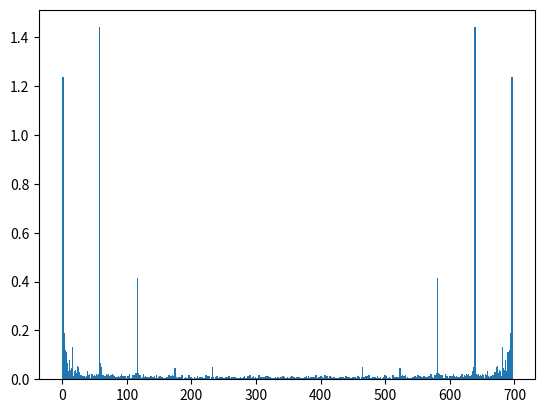

Reproduce this figure in Python. (Note: this script raises an exception after producing the figure.)
# Import Python libraries for later use
import math
import numpy as np
import matplotlib.pyplot as plt

# CO2 data in ppm from May 1964 to April 2022
CarbonDioxideData = [322.25, 321.89, 320.44, 318.69, 316.71, 316.87, 317.68, 318.71, 319.44, 320.44, 320.89, 322.14, 322.17, 321.87, 321.21, 318.87, 317.82, 317.30, 318.87, 319.42, 320.62, 321.60, 322.39, 323.70, 324.08, 323.75, 322.38, 320.36, 318.64, 318.10, 319.78, 321.02, 322.33, 322.50, 323.03, 324.41, 325.00, 324.09, 322.54, 320.92, 319.25, 319.39, 320.73, 321.95, 322.57, 323.15, 323.89, 325.02, 325.57, 325.36, 324.14, 322.11, 320.33, 320.25, 321.32, 322.89, 324.00, 324.41, 325.63, 326.66, 327.38, 326.71, 325.88, 323.66, 322.38, 321.78, 322.85, 324.11, 325.06, 325.99, 326.93, 328.13, 328.08, 327.67, 326.34, 324.68, 323.10, 323.07, 324.01, 325.13, 326.17, 326.68, 327.18, 327.79, 328.93, 328.57, 327.36, 325.43, 323.36, 323.56, 324.80, 326.01, 326.77, 327.63, 327.75, 329.72, 330.07, 329.09, 328.04, 326.32, 324.84, 325.20, 326.50, 327.55, 328.55, 329.56, 330.30, 331.50, 332.48, 332.07, 330.87, 329.31, 327.52, 327.19, 328.17, 328.65, 329.36, 330.71, 331.49, 332.65, 333.10, 332.26, 331.18, 329.40, 327.44, 327.38, 328.46, 329.58, 330.41, 331.41, 332.04, 333.32, 333.98, 333.61, 331.91, 330.06, 328.56, 328.35, 329.50, 330.77, 331.76, 332.58, 333.50, 334.59, 334.89, 334.34, 333.06, 330.95, 329.31, 328.95, 330.32, 331.69, 332.94, 333.43, 334.71, 336.08, 336.76, 336.28, 334.93, 332.76, 331.60, 331.17, 332.41, 333.86, 334.98, 335.40, 336.65, 337.76, 338.02, 337.91, 336.55, 334.69, 332.77, 332.56, 333.93, 334.96, 336.24, 336.77, 337.97, 338.89, 339.48, 339.30, 337.74, 336.10, 333.93, 333.87, 335.30, 336.74, 338.03, 338.37, 340.09, 340.78, 341.48, 341.19, 339.57, 337.61, 335.90, 336.03, 337.12, 338.23, 339.25, 340.50, 341.40, 342.52, 342.93, 342.27, 340.50, 338.45, 336.71, 336.88, 338.38, 339.63, 340.77, 341.63, 342.72, 343.59, 344.16, 343.37, 342.07, 339.83, 338.00, 337.88, 339.28, 340.51, 341.40, 342.54, 343.12, 344.96, 345.78, 345.34, 344.00, 342.40, 339.88, 340.01, 341.16, 342.98, 343.82, 344.62, 345.38, 347.15, 347.52, 346.88, 345.47, 343.34, 341.13, 341.40, 343.02, 344.25, 344.99, 346.01, 347.43, 348.34, 348.92, 348.24, 346.54, 344.64, 343.06, 342.78, 344.21, 345.53, 346.28, 346.93, 347.83, 349.53, 350.19, 349.53, 347.92, 345.88, 344.83, 344.16, 345.64, 346.88, 348.00, 348.47, 349.40, 350.97, 351.84, 351.25, 349.50, 348.09, 346.44, 346.09, 347.54, 348.69, 350.16, 351.47, 351.96, 353.33, 353.97, 353.55, 352.14, 350.19, 348.50, 348.66, 349.85, 351.12, 352.55, 352.86, 353.48, 355.21, 355.47, 354.92, 353.70, 351.47, 349.61, 349.79, 351.10, 352.32, 353.46, 354.50, 355.19, 356.00, 356.96, 356.04, 354.62, 352.71, 350.77, 350.99, 352.64, 354.02, 354.53, 355.55, 356.96, 358.40, 359.14, 358.04, 355.98, 353.81, 351.95, 352.02, 353.55, 354.79, 355.79, 356.52, 357.61, 358.95, 359.46, 359.05, 356.82, 354.80, 352.81, 353.11, 353.96, 355.20, 356.50, 356.97, 358.18, 359.26, 360.08, 359.40, 357.38, 355.33, 353.50, 353.80, 355.15, 356.62, 358.19, 358.73, 359.79, 361.09, 361.52, 360.77, 359.38, 357.31, 355.68, 355.83, 357.42, 358.87, 359.81, 360.84, 361.48, 363.30, 363.64, 363.11, 361.75, 359.31, 357.91, 357.62, 359.42, 360.56, 361.91, 363.11, 363.88, 364.58, 365.29, 364.84, 363.52, 361.35, 359.32, 359.48, 360.64, 362.21, 363.07, 363.87, 364.44, 366.23, 366.68, 365.52, 364.36, 362.39, 360.08, 360.67, 362.32, 364.16, 365.22, 366.04, 367.20, 368.50, 369.19, 368.77, 367.53, 365.67, 363.80, 364.13, 365.36, 366.87, 368.05, 368.77, 369.49, 371.04, 370.90, 370.25, 369.17, 366.83, 364.54, 365.04, 366.58, 367.92, 369.05, 369.37, 370.42, 371.57, 371.74, 371.60, 370.02, 368.03, 366.53, 366.64, 368.20, 369.44, 370.20, 371.42, 372.04, 372.78, 373.94, 373.23, 371.54, 369.47, 367.88, 368.01, 369.60, 371.15, 372.36, 373.00, 373.44, 374.77, 375.48, 375.33, 373.95, 371.41, 370.63, 370.18, 372.01, 373.71, 374.61, 375.55, 376.04, 377.58, 378.28, 378.07, 376.54, 374.42, 372.92, 372.94, 374.29, 375.63, 376.73, 377.31, 378.33, 380.44, 380.56, 379.49, 377.71, 375.77, 373.99, 374.17, 375.79, 377.39, 378.29, 379.56, 380.06, 382.01, 382.21, 382.05, 380.63, 378.64, 376.38, 376.77, 378.27, 379.92, 381.33, 381.98, 382.53, 384.33, 384.89, 383.99, 382.25, 380.44, 378.77, 379.03, 380.11, 381.62, 382.55, 383.68, 384.31, 386.20, 386.38, 385.85, 384.42, 381.81, 380.83, 380.83, 382.32, 383.58, 385.04, 385.81, 385.80, 386.74, 388.49, 388.02, 386.22, 384.05, 383.05, 382.75, 383.98, 385.08, 386.63, 387.10, 388.50, 389.54, 390.15, 389.60, 388.05, 386.06, 384.64, 384.32, 386.05, 387.48, 388.55, 390.08, 391.02, 392.39, 393.24, 392.26, 390.35, 388.53, 386.85, 387.18, 388.69, 389.83, 391.33, 391.96, 392.49, 393.40, 394.33, 393.75, 392.64, 390.25, 389.05, 388.98, 390.30, 391.86, 393.13, 393.42, 394.43, 396.51, 396.96, 395.97, 394.60, 392.61, 391.20, 391.09, 393.03, 394.42, 395.69, 396.94, 397.35, 398.44, 400.06, 398.95, 397.45, 395.49, 393.47, 393.77, 395.27, 396.90, 398.01, 398.18, 399.56, 401.44, 401.98, 401.41, 399.17, 397.30, 395.49, 395.74, 397.32, 398.88, 399.94, 400.40, 401.60, 403.53, 404.04, 402.81, 401.54, 398.93, 397.43, 398.22, 400.17, 401.82, 402.58, 404.09, 404.79, 407.50, 407.59, 406.94, 404.43, 402.17, 400.95, 401.43, 403.57, 404.48, 406.00, 406.57, 406.99, 408.88, 409.84, 409.05, 407.13, 405.17, 403.20, 403.57, 405.10, 406.68, 407.98, 408.36, 409.21, 410.24, 411.23, 410.81, 408.83, 407.02, 405.52, 405.93, 408.04, 409.17, 410.85, 411.59, 411.91, 413.46, 414.76, 413.89, 411.78, 410.01, 408.48, 408.40, 410.16, 411.81, 413.30, 414.05, 414.45, 416.11, 417.15, 416.29, 414.42, 412.52, 411.18, 411.12, 412.88, 413.89, 415.15, 416.47, 417.16, 418.24, 418.95, 418.70, 416.65, 414.34, 412.90, 413.55, 414.82, 416.43, 418.01, 418.99, 418.45, 420.02]

# Standardize data points to around y=0 to reduce frequency 0 oscillation strength
for i in range(len(CarbonDioxideData)):
    CarbonDioxideData[i] -= (316.65 + 98 * (i/696)**1.2)

# Extract angle of complex number
def CmplxToAng(real, imaginary):
    if imaginary < 0:
        return 2 *math.pi - math.acos(real/math.sqrt(real**2 + imaginary**2))
    return math.acos(real/math.sqrt(real**2 + imaginary**2))

# Discrete Fourier Transform implementation based on equations explained in paper
def DiscreteFourierTransform(discreteData):
    result=[]

    for i in range(len(discreteData)):
        real= 0
        imaginary = 0

        for j in range(len(discreteData)):
            real += discreteData[j] * math.cos(-2 * math.pi * i *  j / len(discreteData))
            imaginary += discreteData[j] * math.sin(-2 * math.pi * i * j / len(discreteData))

        result.append([real, imaginary])

    return result

# CO2 data transformed to frequency domain by applying DFT to CO2 data points
DFTData = DiscreteFourierTransform(CarbonDioxideData)

# Calculate and normalize magnitude of each of the complex elements in frequency domain data and normalize magnitudes to compute the amplitude of each frequency's sinusoidal component
DFTabs = []
for i in range(len(DFTData)):
    DFTabs.append(math.sqrt(DFTData[i][0]**2 + DFTData[i][1]**2) / len(DFTData))

# Plot amplitude of each sinusoidal component
EvenSpace = np.linspace(0, len(DFTabs), len(DFTabs))
plt.bar (EvenSpace, DFTabs, width=2)
plt.show()

# Calculate predicted model with sinusoidals in DFT result with amplitude greater than 0.1
predictions = []

for i in range(696):
    predictions.append(316.65 + 98 * (i/696)**1.2 + DFTData[0][0]/696)
    for j in range(1,348):
        if DFTabs[j] > 0.1:
            freqs[j] = True
            predictions[i] += 2*DFTabs[j] * math.sin(2 * j/696 * math.pi * (i - (348/j) * (1.5 - CmplxToAng(DFTData[j][0],DFTData[j][1])/math.pi)))

# Plot predicted model
plt.bar(EvenSpace, predictions,width=2)
plt.show()

# Reset CO2 data to untransformed state
for i in range(696):
    CarbonDioxideData[i] += (316.65 + 98 * (i/696)**1.2)

# Calculate Pearson correlation coefficient of predictions and actual data to determine how much they match
sum1 = 0
sum2 = 0
sum3 = 0
mean1 = 0
mean2 = 0

for i in range(696):
    mean1 += predictions[i]
    mean2 += CarbonDioxideData[i]

mean1/=696
mean2/=696

for i in range(696):
    sum1 += (predictions[i] - mean1) * (CarbonDioxideData[i] - mean2)
    sum2 += (predictions[i]-mean1) ** 2
    sum3 += (CarbonDioxideData[i] - mean2) ** 2

print("Correlation coefficient: " + sum1 / math.sqrt(sum2 * sum3))

# Calculate F statistic of model to test how good the model is
SSE1 = 0
SSE2 = 0

for i in range(696):
    SSE1 += (CarbonDioxideData[i] - predictions[i])**2
    SSE2 += (mean2 - CarbonDioxideData[i])**2

print("F statistic: " + ((SSE2 - SSE1) / (28-1))/(SSE1 / (696 - 28)))
